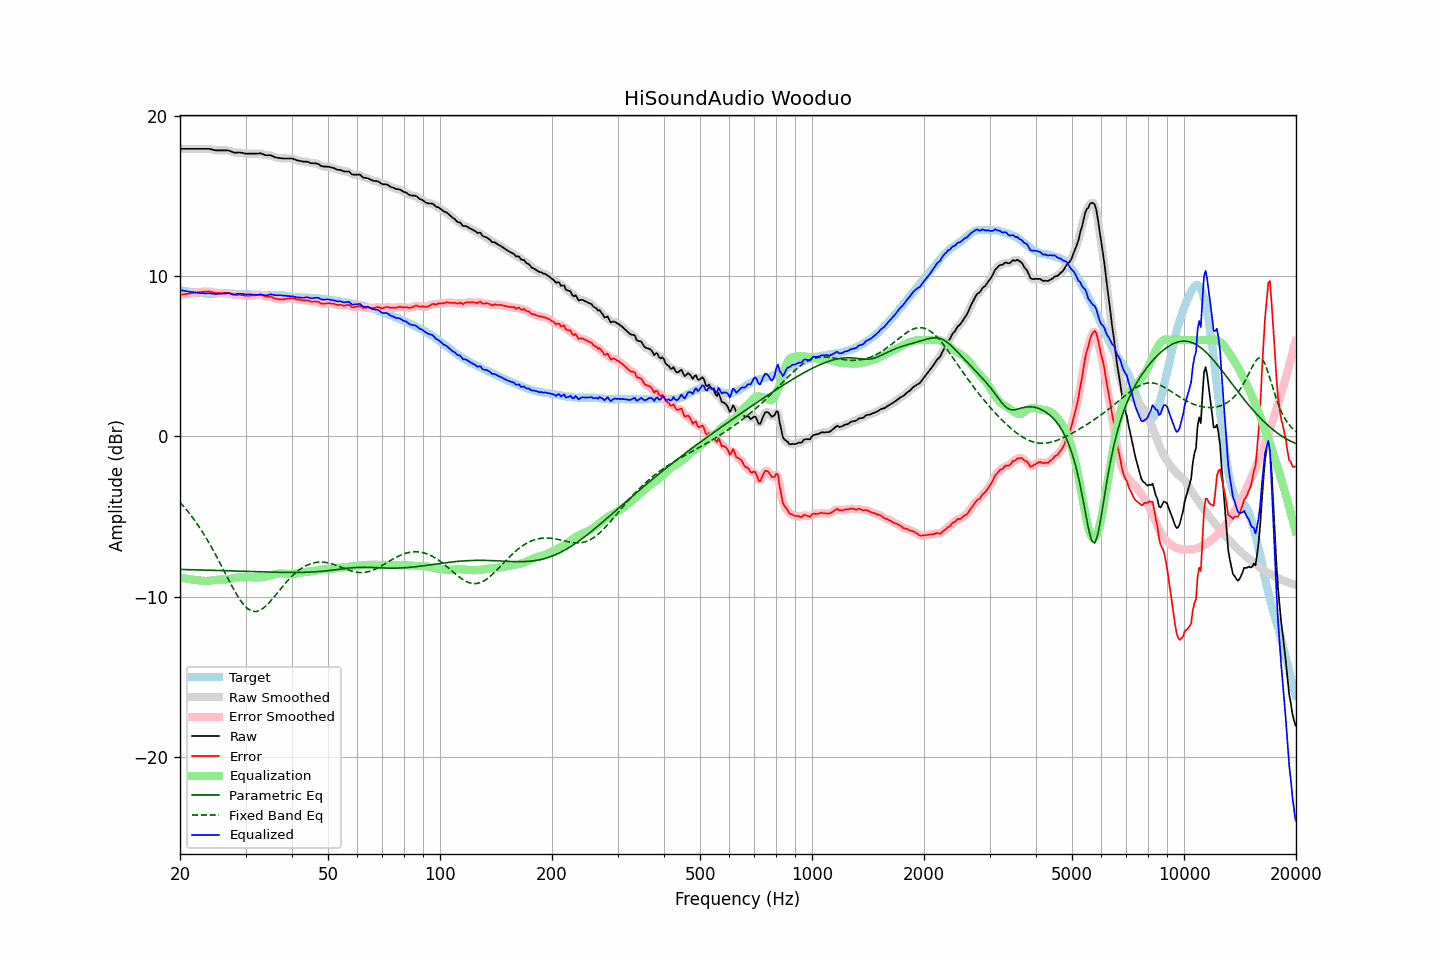

The table this chart was drawn from, first rows:
frequency, raw, error, smoothed, error_smoothed, equalization, parametric_eq, fixed_band_eq, equalized_raw, equalized_smoothed, target
20.00, 17.92, 8.81, 17.92, 8.81, -8.81, -8.30, -4.12, 9.11, 9.11, 9.11
20.20, 17.92, 8.83, 17.92, 8.83, -8.83, -8.31, -4.23, 9.09, 9.09, 9.09
20.40, 17.92, 8.85, 17.92, 8.85, -8.85, -8.31, -4.34, 9.08, 9.08, 9.07
20.61, 17.92, 8.86, 17.92, 8.86, -8.86, -8.31, -4.46, 9.06, 9.06, 9.06
20.81, 17.92, 8.88, 17.92, 8.88, -8.88, -8.31, -4.58, 9.04, 9.04, 9.04
21.02, 17.92, 8.89, 17.92, 8.90, -8.90, -8.32, -4.70, 9.03, 9.03, 9.03
21.23, 17.92, 8.91, 17.92, 8.91, -8.91, -8.32, -4.83, 9.01, 9.01, 9.01
21.44, 17.92, 8.92, 17.92, 8.92, -8.92, -8.32, -4.96, 9.00, 9.00, 9.00
21.66, 17.92, 8.93, 17.92, 8.94, -8.94, -8.32, -5.09, 8.99, 8.99, 8.99
21.87, 17.92, 8.95, 17.92, 8.95, -8.95, -8.33, -5.23, 8.97, 8.97, 8.97
22.09, 17.92, 8.97, 17.92, 8.96, -8.96, -8.33, -5.37, 8.96, 8.96, 8.96
22.31, 17.92, 8.98, 17.92, 8.98, -8.98, -8.33, -5.52, 8.95, 8.95, 8.95
22.54, 17.92, 8.99, 17.92, 8.99, -8.99, -8.34, -5.66, 8.93, 8.93, 8.94
22.76, 17.92, 9.00, 17.92, 9.00, -9.00, -8.34, -5.82, 8.92, 8.92, 8.93
22.99, 17.92, 9.01, 17.92, 9.01, -9.01, -8.34, -5.97, 8.91, 8.91, 8.92
23.22, 17.92, 9.02, 17.92, 9.02, -9.02, -8.34, -6.13, 8.91, 8.91, 8.91
23.45, 17.92, 9.02, 17.93, 9.02, -9.02, -8.35, -6.30, 8.90, 8.91, 8.91
23.69, 17.92, 9.03, 17.93, 9.03, -9.02, -8.35, -6.47, 8.91, 8.91, 8.89
23.92, 17.92, 9.03, 17.92, 9.03, -9.01, -8.35, -6.64, 8.91, 8.91, 8.89
24.16, 17.90, 9.01, 17.90, 9.01, -9.00, -8.36, -6.81, 8.90, 8.90, 8.89
24.40, 17.88, 8.99, 17.88, 8.99, -8.99, -8.36, -6.99, 8.90, 8.89, 8.89
24.65, 17.85, 8.96, 17.86, 8.97, -8.97, -8.36, -7.17, 8.88, 8.88, 8.89
24.89, 17.83, 8.94, 17.84, 8.95, -8.96, -8.37, -7.36, 8.87, 8.88, 8.89
25.14, 17.82, 8.94, 17.83, 8.94, -8.95, -8.37, -7.55, 8.88, 8.88, 8.89
25.39, 17.82, 8.94, 17.82, 8.93, -8.94, -8.37, -7.74, 8.88, 8.88, 8.89
25.65, 17.82, 8.94, 17.82, 8.93, -8.94, -8.37, -7.93, 8.89, 8.89, 8.89
25.91, 17.82, 8.93, 17.82, 8.93, -8.94, -8.38, -8.12, 8.89, 8.89, 8.90
26.16, 17.82, 8.93, 17.82, 8.93, -8.93, -8.38, -8.32, 8.89, 8.89, 8.89
26.43, 17.82, 8.93, 17.83, 8.93, -8.93, -8.38, -8.52, 8.90, 8.90, 8.89
26.69, 17.82, 8.93, 17.83, 8.93, -8.92, -8.39, -8.71, 8.91, 8.91, 8.89
26.96, 17.82, 8.93, 17.82, 8.93, -8.90, -8.39, -8.91, 8.92, 8.92, 8.89
27.23, 17.79, 8.90, 17.79, 8.90, -8.89, -8.39, -9.10, 8.91, 8.91, 8.89
27.50, 17.75, 8.87, 17.75, 8.86, -8.87, -8.40, -9.29, 8.89, 8.89, 8.89
27.77, 17.71, 8.83, 17.72, 8.83, -8.85, -8.40, -9.47, 8.86, 8.86, 8.89
28.05, 17.68, 8.80, 17.69, 8.81, -8.84, -8.40, -9.65, 8.85, 8.85, 8.89
28.33, 17.68, 8.81, 17.69, 8.81, -8.82, -8.41, -9.82, 8.86, 8.86, 8.87
28.62, 17.69, 8.82, 17.69, 8.82, -8.81, -8.41, -9.99, 8.88, 8.88, 8.87
28.90, 17.69, 8.82, 17.69, 8.82, -8.80, -8.41, -10.15, 8.90, 8.89, 8.87
29.19, 17.68, 8.81, 17.68, 8.81, -8.79, -8.42, -10.29, 8.89, 8.89, 8.87
29.48, 17.66, 8.80, 17.66, 8.80, -8.79, -8.42, -10.42, 8.88, 8.88, 8.87
29.78, 17.64, 8.78, 17.64, 8.78, -8.78, -8.42, -10.55, 8.86, 8.86, 8.87
30.08, 17.62, 8.76, 17.63, 8.77, -8.78, -8.43, -10.65, 8.84, 8.85, 8.86
30.38, 17.62, 8.76, 17.62, 8.76, -8.78, -8.43, -10.74, 8.85, 8.85, 8.86
30.68, 17.62, 8.77, 17.62, 8.77, -8.77, -8.43, -10.81, 8.85, 8.85, 8.85
30.99, 17.62, 8.78, 17.62, 8.78, -8.78, -8.44, -10.87, 8.85, 8.85, 8.85
31.30, 17.62, 8.79, 17.62, 8.79, -8.79, -8.44, -10.90, 8.84, 8.84, 8.84
31.61, 17.62, 8.79, 17.62, 8.79, -8.80, -8.44, -10.93, 8.83, 8.83, 8.83
31.93, 17.62, 8.79, 17.62, 8.80, -8.80, -8.45, -10.92, 8.82, 8.82, 8.83
32.24, 17.62, 8.81, 17.63, 8.81, -8.81, -8.45, -10.91, 8.82, 8.83, 8.82
32.57, 17.63, 8.82, 17.64, 8.82, -8.80, -8.45, -10.88, 8.83, 8.83, 8.82
32.89, 17.64, 8.83, 17.63, 8.82, -8.80, -8.46, -10.84, 8.85, 8.84, 8.81
33.22, 17.61, 8.80, 17.61, 8.80, -8.79, -8.46, -10.77, 8.83, 8.82, 8.81
33.55, 17.57, 8.77, 17.58, 8.76, -8.77, -8.46, -10.71, 8.80, 8.80, 8.81
33.89, 17.53, 8.72, 17.54, 8.73, -8.76, -8.47, -10.62, 8.78, 8.79, 8.82
34.23, 17.52, 8.71, 17.53, 8.72, -8.73, -8.47, -10.53, 8.79, 8.79, 8.81
34.57, 17.52, 8.72, 17.52, 8.71, -8.71, -8.47, -10.42, 8.82, 8.81, 8.81
34.92, 17.52, 8.71, 17.52, 8.70, -8.68, -8.47, -10.32, 8.84, 8.84, 8.82
35.27, 17.49, 8.68, 17.49, 8.68, -8.65, -8.48, -10.20, 8.84, 8.84, 8.81
35.62, 17.45, 8.64, 17.45, 8.64, -8.63, -8.48, -10.08, 8.83, 8.82, 8.82
35.97, 17.40, 8.59, 17.41, 8.60, -8.61, -8.48, -9.96, 8.80, 8.81, 8.82
... 635 more rows
